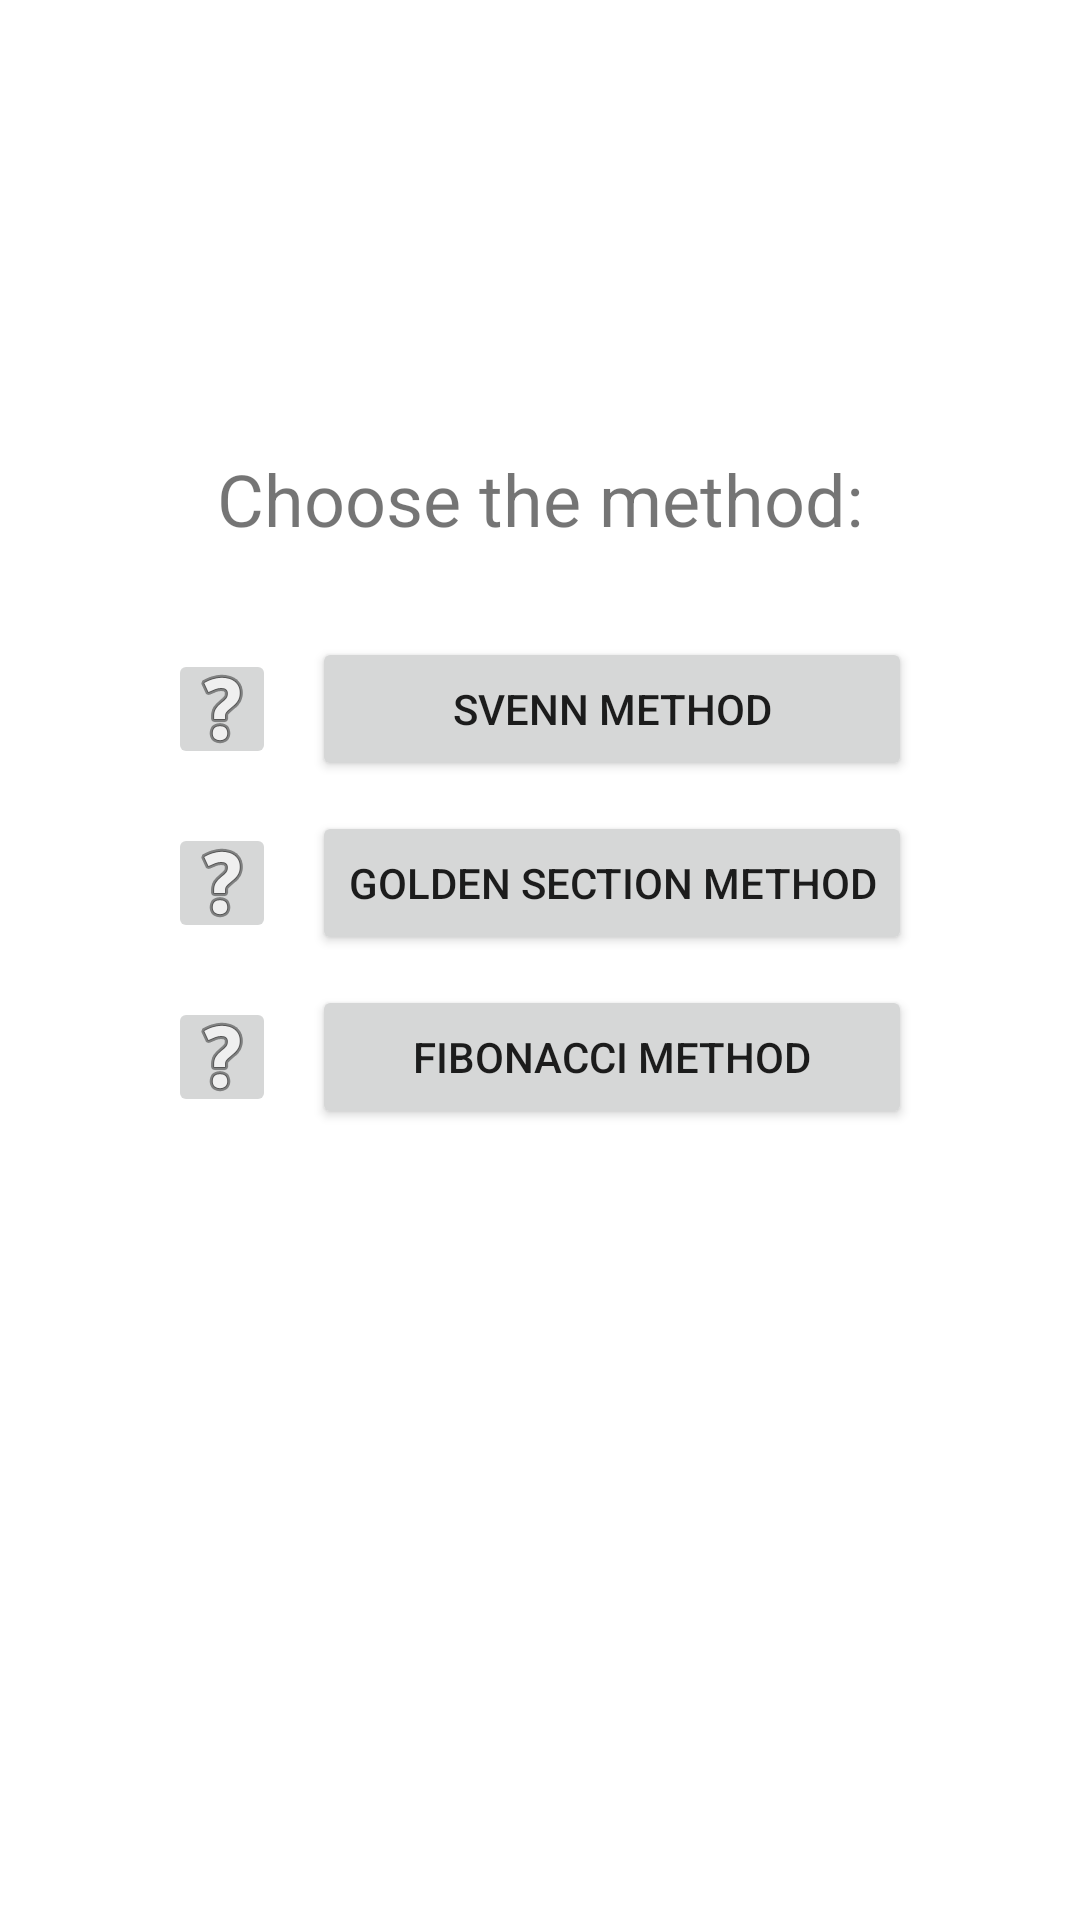

Write the Android layout XML for this screen, with the resource values it uses.
<!-- AndroidManifest.xml: application theme Theme.NumericalTasksSolver -->
<!-- res/layout/activity_optimization_methods.xml -->
<?xml version="1.0" encoding="utf-8"?>
<androidx.constraintlayout.widget.ConstraintLayout xmlns:android="http://schemas.android.com/apk/res/android"
    xmlns:app="http://schemas.android.com/apk/res-auto"
    xmlns:tools="http://schemas.android.com/tools"
    android:layout_width="match_parent"
    android:layout_height="match_parent"
    tools:context=".methodstypesactivities.OptimizationMethodsActivity">

    <TextView
        android:id="@+id/chooseMethodName_TextView"
        android:layout_width="wrap_content"
        android:layout_height="wrap_content"
        android:layout_marginTop="150dp"
        android:text="Choose the method:"
        android:textSize="24sp"
        app:layout_constraintEnd_toEndOf="parent"
        app:layout_constraintStart_toStartOf="parent"
        app:layout_constraintTop_toTopOf="parent" />

    <LinearLayout
        android:layout_width="wrap_content"
        android:layout_height="wrap_content"
        android:layout_marginTop="30dp"
        android:gravity="center"
        android:orientation="vertical"
        app:layout_constraintEnd_toEndOf="parent"
        app:layout_constraintStart_toStartOf="parent"
        app:layout_constraintTop_toBottomOf="@id/chooseMethodName_TextView">

        <LinearLayout
            android:layout_width="wrap_content"
            android:layout_height="wrap_content"
            android:gravity="center"
            android:orientation="horizontal">

            <ImageButton
                android:id="@+id/svennMethodInfo_Button"
                android:layout_width="36dp"
                android:layout_height="40dp"
                android:layout_weight="1"
                android:src="@android:drawable/ic_menu_help" />

            <Button
                android:id="@+id/svennMethod_Button"
                android:layout_width="200dp"
                android:layout_height="wrap_content"
                android:layout_marginStart="12dp"
                android:text="Svenn method" />

        </LinearLayout>

        <LinearLayout
            android:layout_width="wrap_content"
            android:layout_height="wrap_content"
            android:layout_marginTop="10dp"
            android:gravity="center"
            android:orientation="horizontal">

            <ImageButton
                android:id="@+id/goldenSectionMethodInfo_Button"
                android:layout_width="36dp"
                android:layout_height="40dp"
                android:layout_weight="1"
                android:src="@android:drawable/ic_menu_help" />

            <Button
                android:id="@+id/goldenSectionMethod_Button"
                android:layout_width="200dp"
                android:layout_height="wrap_content"
                android:layout_marginStart="12dp"
                android:text="Golden section method" />

        </LinearLayout>

        <LinearLayout
            android:layout_width="wrap_content"
            android:layout_height="wrap_content"
            android:layout_marginTop="10dp"
            android:gravity="center"
            android:orientation="horizontal">

            <ImageButton
                android:id="@+id/fibonacciMethodInfo_Button"
                android:layout_width="36dp"
                android:layout_height="40dp"
                android:layout_weight="1"
                android:src="@android:drawable/ic_menu_help" />

            <Button
                android:id="@+id/fibonacciMethod_Button"
                android:layout_width="200dp"
                android:layout_height="wrap_content"
                android:layout_marginStart="12dp"
                android:text="Fibonacci method" />

        </LinearLayout>

    </LinearLayout>

</androidx.constraintlayout.widget.ConstraintLayout>
<!-- resources referenced by this layout -->
<resources>
  <style name="Theme.NumericalTasksSolver" parent="Theme.MaterialComponents.DayNight.DarkActionBar">
          
          <item name="colorPrimary">@color/purple_500</item>
          <item name="colorPrimaryVariant">@color/purple_700</item>
          <item name="colorOnPrimary">@color/white</item>
          
          <item name="colorSecondary">@color/teal_200</item>
          <item name="colorSecondaryVariant">@color/teal_700</item>
          <item name="colorOnSecondary">@color/black</item>
          
          <item name="android:statusBarColor" tools:targetApi="l">?attr/colorPrimaryVariant</item>
          
      </style>
  <!-- not gathered from this repository: default colours our renderer supplied (Android Studio template values) -->
  <color name="purple_500">#FF6200EE</color>
  <color name="purple_700">#FF3700B3</color>
  <color name="teal_200">#FF03DAC5</color>
  <color name="teal_700">#FF018786</color>
  <color name="black">#FF000000</color>
  <color name="white">#FFFFFFFF</color>
</resources>
